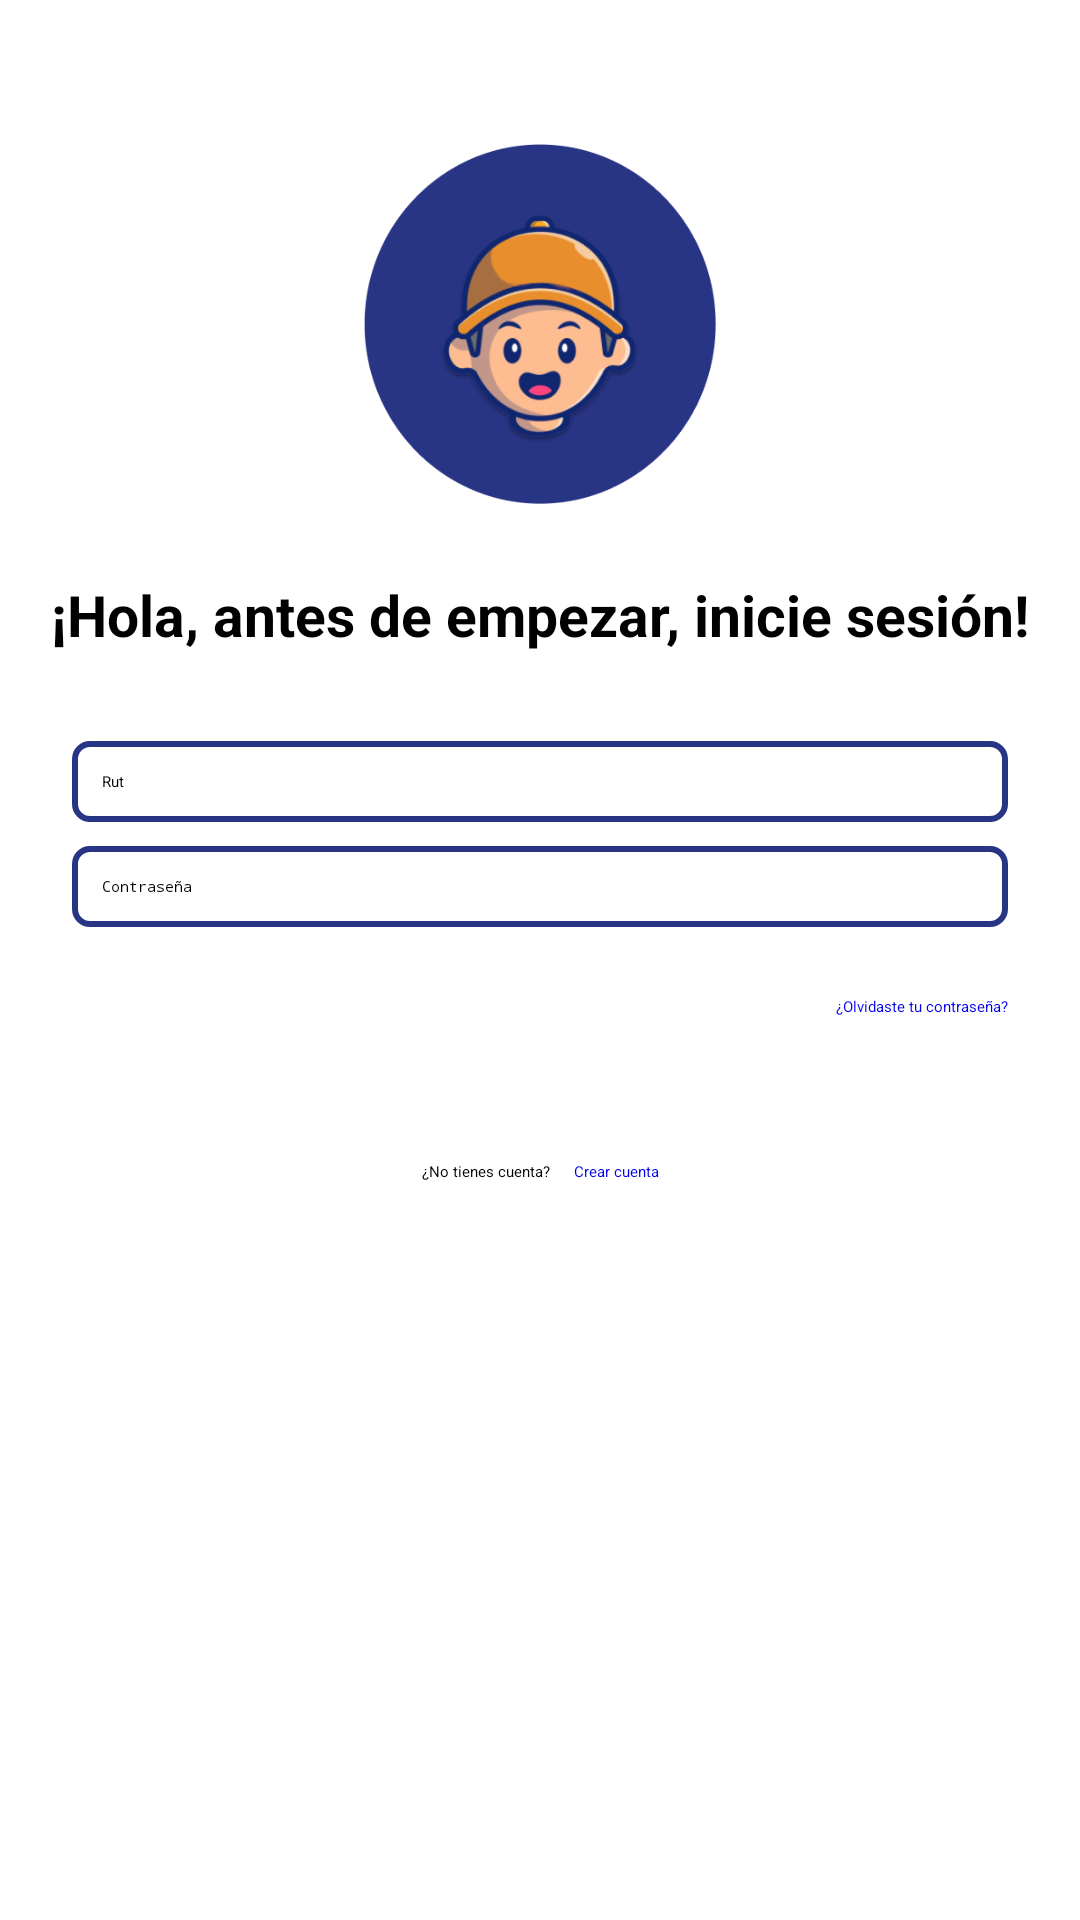

Android layout source for this screen:
<!-- AndroidManifest.xml: application theme Theme.App.Starting -->
<!-- res/layout/fragment_login.xml -->
<?xml version="1.0" encoding="utf-8"?>
<androidx.constraintlayout.widget.ConstraintLayout xmlns:android="http://schemas.android.com/apk/res/android"
    xmlns:app="http://schemas.android.com/apk/res-auto"
    xmlns:tools="http://schemas.android.com/tools"
    android:layout_width="match_parent"
    android:layout_height="match_parent">

    <ImageView
        android:id="@+id/imageview_logoSoluEmergencias"
        android:layout_width="120dp"
        android:layout_height="120dp"
        android:layout_marginTop="@dimen/space_bigger"
        android:contentDescription="@string/logo_abastible"
        android:src="@drawable/app_logo"
        app:layout_constraintEnd_toEndOf="parent"
        app:layout_constraintStart_toStartOf="parent"
        app:layout_constraintTop_toTopOf="parent" />

    <TextView
        android:id="@+id/textView_authentication_inicieSesion"
        android:layout_width="wrap_content"
        android:layout_height="31dp"
        android:layout_marginTop="@dimen/space_big"
        android:text="¡Hola, antes de empezar, inicie sesión!"
        android:textColor="@color/text"
        android:textSize="19sp"
        android:textStyle="bold"
        app:layout_constraintEnd_toEndOf="parent"
        app:layout_constraintStart_toStartOf="parent"
        app:layout_constraintTop_toBottomOf="@id/imageview_logoSoluEmergencias" />

    <EditText
        android:id="@+id/edittext_rut"
        android:layout_width="match_parent"
        android:layout_height="wrap_content"
        android:layout_marginHorizontal="@dimen/space_big"
        android:layout_marginTop="@dimen/space_big"
        android:autofillHints="email"
        android:background="@drawable/edittext_border"
        android:hint="@string/rut"
        android:inputType="textEmailAddress"
        android:padding="10dp"
        app:drawableStartCompat="@drawable/ic_baseline_person_24"
        app:layout_constraintEnd_toEndOf="parent"
        app:layout_constraintStart_toStartOf="parent"
        app:layout_constraintTop_toBottomOf="@id/textView_authentication_inicieSesion" />

    <EditText
        android:id="@+id/edittext_password"
        android:layout_width="match_parent"
        android:layout_height="wrap_content"
        android:layout_marginHorizontal="@dimen/space_big"
        android:layout_marginTop="@dimen/space_small"
        android:autofillHints="contraseña"
        android:background="@drawable/edittext_border"
        android:hint="@string/contraseña"
        android:inputType="textPassword"
        android:padding="10dp"
        app:drawableStartCompat="@drawable/ic_baseline_lock_24"
        app:layout_constraintEnd_toEndOf="parent"
        app:layout_constraintStart_toStartOf="parent"
        app:layout_constraintTop_toBottomOf="@+id/edittext_rut" />

    <Button
        android:id="@+id/login_button"
        android:layout_width="match_parent"
        android:layout_height="wrap_content"
        android:layout_marginHorizontal="@dimen/space_big"
        android:layout_marginTop="@dimen/space_small"
        android:backgroundTint="@color/azulMarino"
        android:text="@string/button_login"
        android:textColor="@color/white"
        app:layout_constraintEnd_toEndOf="parent"
        app:layout_constraintStart_toStartOf="parent"
        app:layout_constraintTop_toBottomOf="@id/edittext_password" />

    <TextView
        android:id="@+id/textView_authentication_claveOlvidada"
        android:layout_width="wrap_content"
        android:layout_height="wrap_content"
        android:layout_marginTop="@dimen/space_small"
        android:text="@string/olvidaste_tu_contrasenia"
        android:textColor="@color/hiperlink"
        app:layout_constraintEnd_toEndOf="@id/login_button"
        app:layout_constraintTop_toBottomOf="@id/login_button" />

    <TextView
        android:id="@+id/textView_authentication_necesitasUnaCuenta"
        android:layout_width="wrap_content"
        android:layout_height="wrap_content"
        android:layout_marginTop="@dimen/space_bigger"
        android:text="@string/no_tienes_cuenta"
        app:layout_constraintEnd_toStartOf="@id/textView_authentication_crearCuenta"
        app:layout_constraintHorizontal_chainStyle="packed"
        app:layout_constraintStart_toStartOf="@+id/login_button"
        app:layout_constraintTop_toBottomOf="@id/textView_authentication_claveOlvidada" />

    <TextView
        android:id="@+id/textView_authentication_crearCuenta"
        android:layout_width="wrap_content"
        android:layout_height="wrap_content"
        android:layout_marginStart="@dimen/space_small"
        android:layout_marginTop="@dimen/space_bigger"
        android:text="@string/crear_cuenta"
        android:textColor="@color/hiperlink"
        app:layout_constraintEnd_toEndOf="@+id/login_button"
        app:layout_constraintStart_toEndOf="@id/textView_authentication_necesitasUnaCuenta"
        app:layout_constraintTop_toBottomOf="@id/textView_authentication_claveOlvidada" />

    <ProgressBar
        android:id="@+id/progressBar"
        android:layout_width="wrap_content"
        android:layout_height="wrap_content"
        android:contentDescription="@string/loading"
        android:indeterminate="true"
        android:progressDrawable="@color/orange"
        android:visibility="gone"
        app:layout_constraintBottom_toBottomOf="parent"
        app:layout_constraintEnd_toEndOf="parent"
        app:layout_constraintStart_toStartOf="parent"
        app:layout_constraintTop_toTopOf="parent" />


</androidx.constraintlayout.widget.ConstraintLayout>
<!-- resources referenced by this layout -->
<resources>
  <color name="azulMarino">#283484</color>
  <color name="hiperlink">#0000EE</color>
  <color name="orange">#F75456</color>
  <color name="text">#000000</color>
  <color name="white">#FFFFFFFF</color>
  <dimen name="space_big">24dp</dimen>
  <dimen name="space_bigger">48dp</dimen>
  <dimen name="space_small">8dp</dimen>
  <!-- drawable app_logo: png bitmap (drawable, 44140 bytes) -->
  <!-- drawable edittext_border (drawable) -->
  <?xml version="1.0" encoding="utf-8"?>
  <shape
      xmlns:android="http://schemas.android.com/apk/res/android">
      <stroke
          android:width="2dp"
          android:color="@color/editTextBorder" />
      <corners
          android:bottomLeftRadius="5dp"
          android:bottomRightRadius="5dp"
          android:topLeftRadius="5dp"
          android:topRightRadius="5dp"/>
  </shape>
  <!-- drawable ic_baseline_lock_24 (drawable) -->
  <vector android:height="24dp" android:tint="@color/azulMarino"
      android:viewportHeight="24" android:viewportWidth="24"
      android:width="24dp" xmlns:android="http://schemas.android.com/apk/res/android">
      <path android:fillColor="@android:color/white" android:pathData="M18,8h-1L17,6c0,-2.76 -2.24,-5 -5,-5S7,3.24 7,6v2L6,8c-1.1,0 -2,0.9 -2,2v10c0,1.1 0.9,2 2,2h12c1.1,0 2,-0.9 2,-2L20,10c0,-1.1 -0.9,-2 -2,-2zM12,17c-1.1,0 -2,-0.9 -2,-2s0.9,-2 2,-2 2,0.9 2,2 -0.9,2 -2,2zM15.1,8L8.9,8L8.9,6c0,-1.71 1.39,-3.1 3.1,-3.1 1.71,0 3.1,1.39 3.1,3.1v2z"/>
  </vector>
  <!-- drawable ic_baseline_person_24 (drawable) -->
  <vector android:height="24dp" android:tint="@color/azulMarino"
      android:viewportHeight="24" android:viewportWidth="24"
      android:width="24dp" xmlns:android="http://schemas.android.com/apk/res/android">
      <path android:fillColor="@android:color/white" android:pathData="M12,12c2.21,0 4,-1.79 4,-4s-1.79,-4 -4,-4 -4,1.79 -4,4 1.79,4 4,4zM12,14c-2.67,0 -8,1.34 -8,4v2h16v-2c0,-2.66 -5.33,-4 -8,-4z"/>
  </vector>
  <string name="button_login">Iniciar sesión</string>
  <string name="crear_cuenta">Crear cuenta</string>
  <string name="loading">Cargando</string>
  <string name="logo_abastible">Logo_app</string>
  <string name="no_tienes_cuenta">¿No tienes cuenta?</string>
  <string name="olvidaste_tu_contrasenia">¿Olvidaste tu contraseña?</string>
  <string name="rut">Rut</string>
  <style name="Theme.App.Starting" parent="Theme.SplashScreen">
          
          <item name="windowSplashScreenBackground">@color/white</item>
          
          <item name="windowSplashScreenAnimatedIcon">@drawable/app_logo</item>
          
          
          
          
          <item name="postSplashScreenTheme">@style/AppTheme.NoActionBar</item>
      </style>
  <color name="editTextBorder">#283484</color>
  <style name="AppTheme.NoActionBar" parent="AppTheme">
          <item name="windowActionBar">false</item>
          <item name="windowNoTitle">true</item>
          <item name="fontFamily" />
      </style>
  <style name="AppTheme" parent="Theme.MaterialComponents.DayNight">
          
          <item name="colorPrimary">@color/azulMarino</item>
          <item name="colorOnPrimary">@color/white</item>
  
          
          
          <item name="colorSecondary">@color/colorSecondaryLightTheme</item>
          <item name="colorSecondaryVariant">@color/azulMarino</item>
          <item name="colorOnSecondary">@color/grafitoOscuro</item>
  
          
          <item name="android:statusBarColor">@color/azulMarino</item>
          <item name="android:windowLightStatusBar">false</item>
      </style>
  <color name="colorSecondaryLightTheme">#00CA4B</color>
  <color name="grafitoOscuro">#3c3c3c</color>
</resources>
